Dataset: electrical_equipment (GitHub, aatif-pathan001/Transfer-Learning-Projects). Classes: breaker, closed blade disconnect switch, current transformer, porcelain pin insulator, power transformer, recloser.

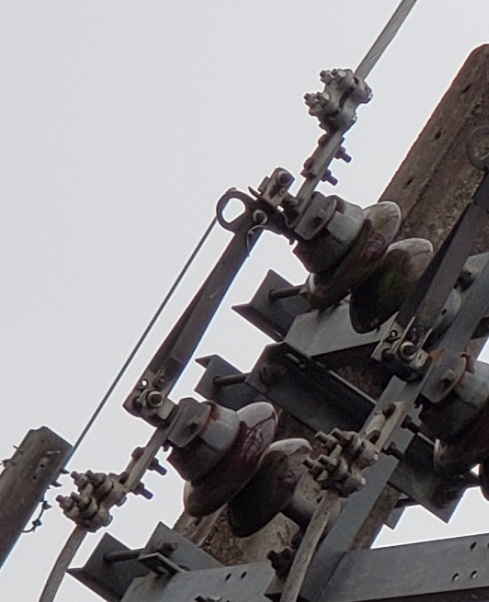
Label: closed blade disconnect switch

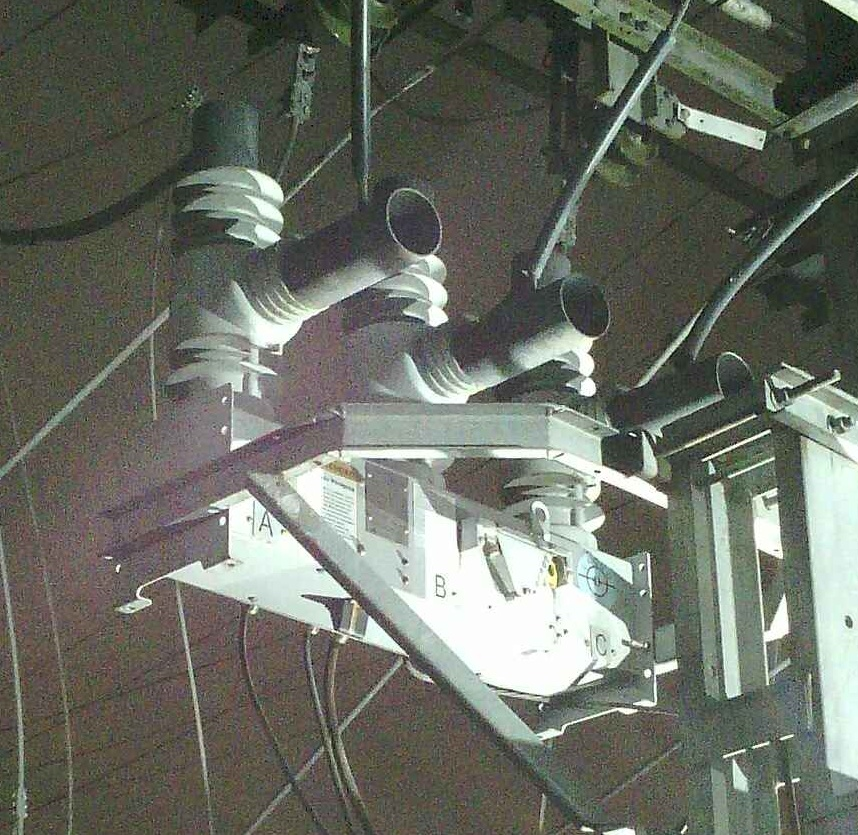
Label: recloser

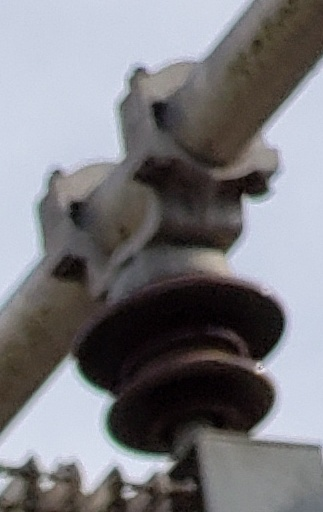
Label: porcelain pin insulator

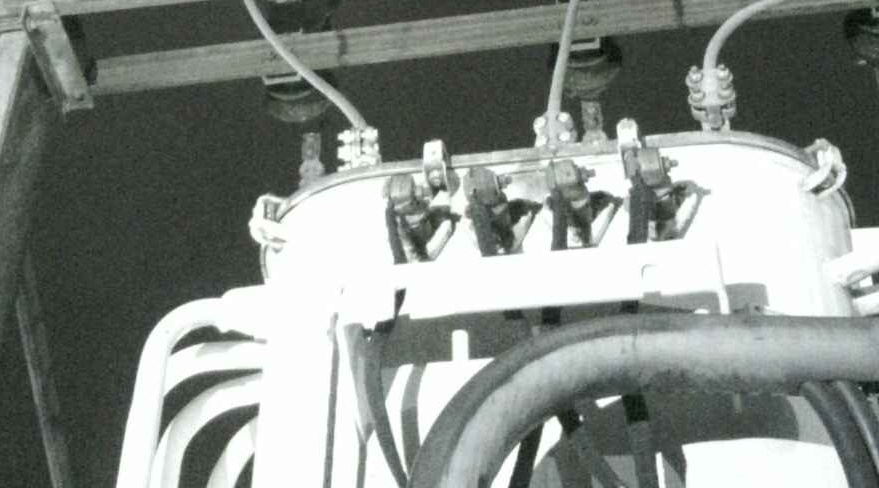
Label: power transformer

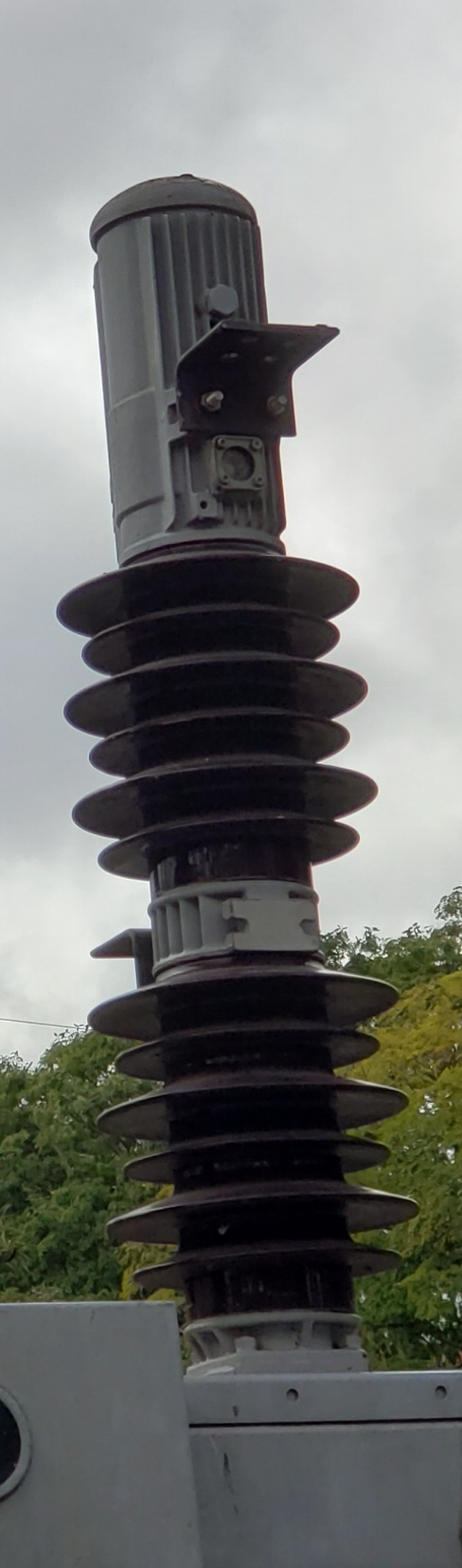
Label: breaker

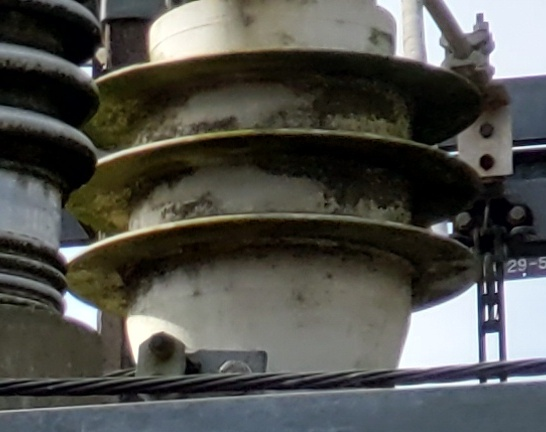
Label: current transformer
